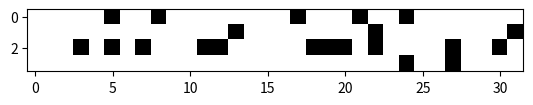

The script that saved this image: (Note: this script raises an exception after producing the figure.)


import matplotlib.pyplot as plt
import numpy as np
a=np.zeros([4,32])
plt.close('all')
a[0,5]=1
a[0,8]=1
a[0,17]=1
a[0,21]=1
a[0,24]=1

a[1,13]=1
a[1,22]=1
a[1,31]=1

a[2,3]=1
a[2,5]=1
a[2,7]=1
a[2,11]=1
a[2,12]=1
a[2,18]=1
a[2,19]=1
a[2,20]=1
a[2,22]=1
a[2,27]=1
a[2,30]=1

a[3,24]=1
a[3,27]=1

plt.imshow(1-a,cmap='gray')
plt.savefig('/Users/<user>/Pycharm_py36/QF/_Fig2/SigNeuron.png')